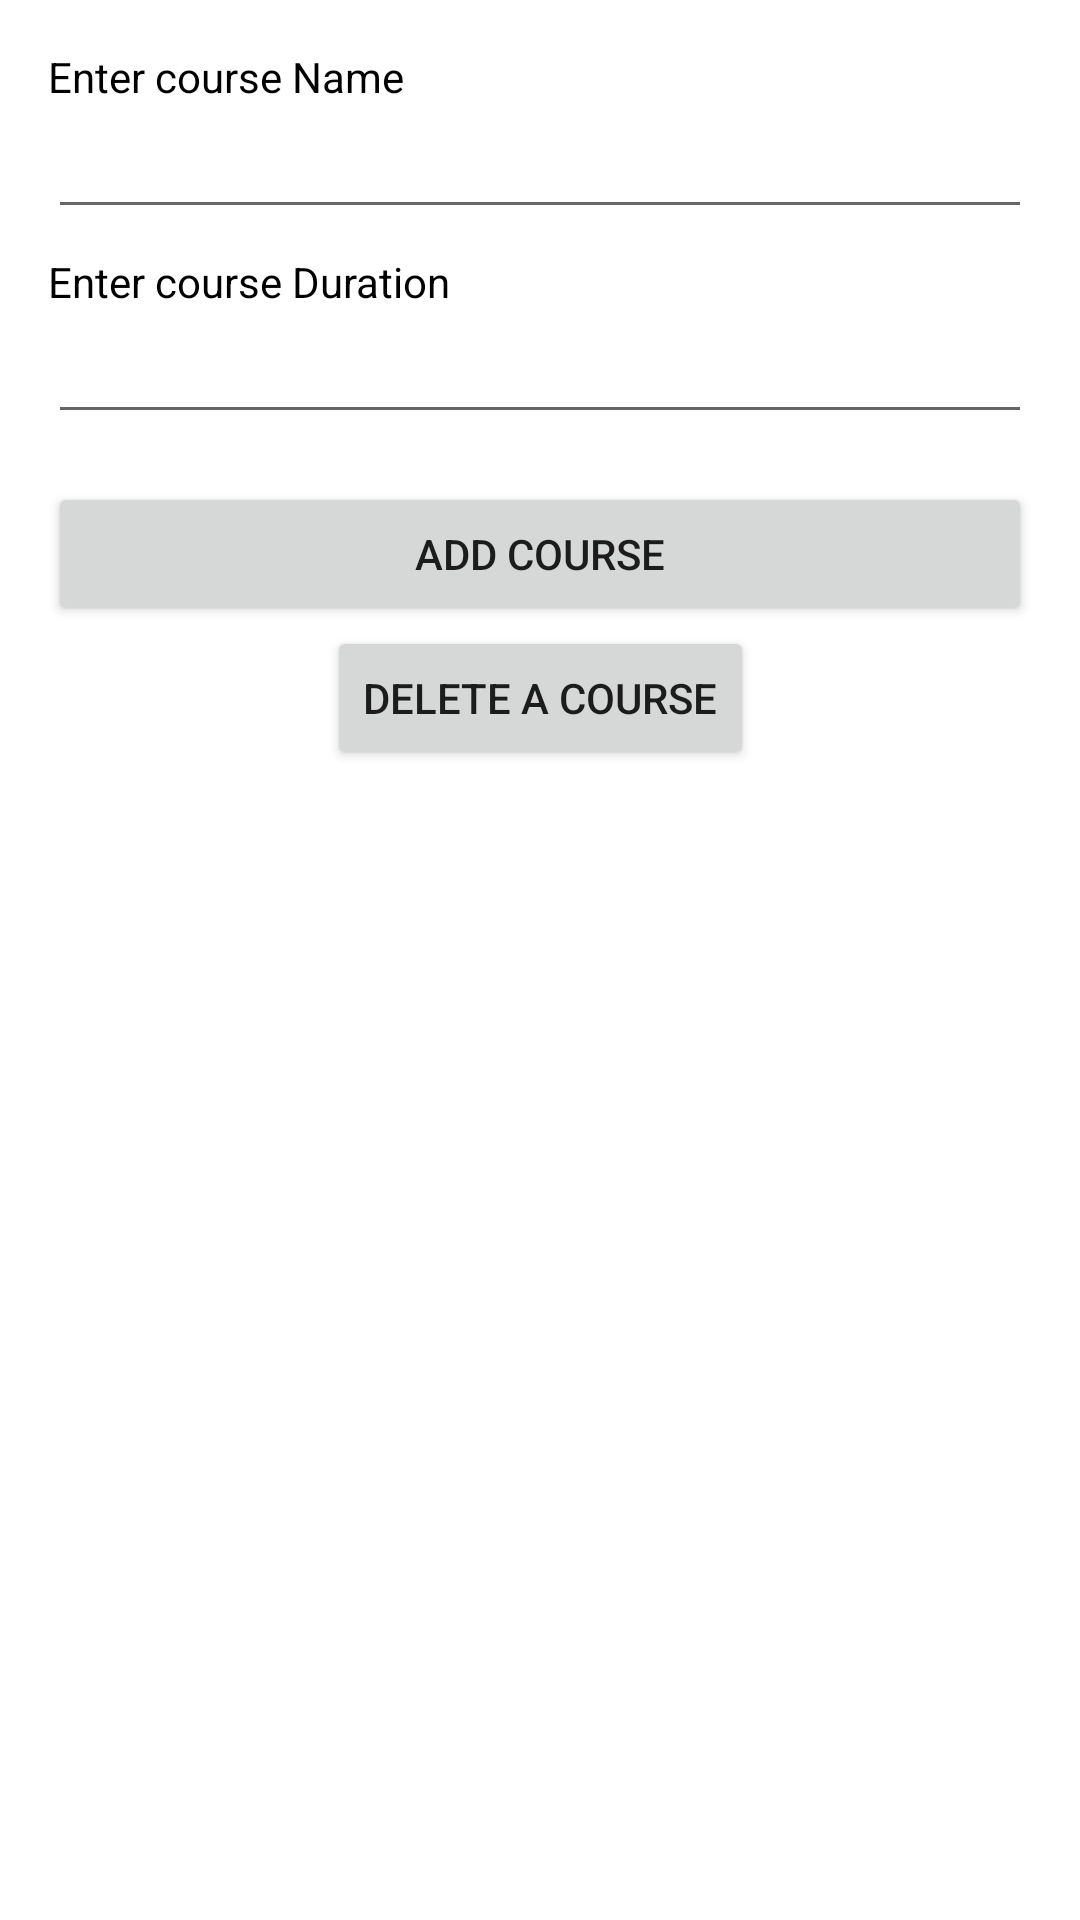

The Android layout XML behind this screen, and the referenced resources:
<!-- AndroidManifest.xml: application theme Theme.MaterialComponents.DayNight.NoActionBar -->
<!-- res/layout/activity_sqlite_db.xml -->
<?xml version="1.0" encoding="utf-8"?>
<androidx.constraintlayout.widget.ConstraintLayout xmlns:android="http://schemas.android.com/apk/res/android"
    xmlns:app="http://schemas.android.com/apk/res-auto"
    xmlns:tools="http://schemas.android.com/tools"
    android:id="@+id/main"
    android:layout_width="match_parent"
    android:layout_height="match_parent"
    android:padding="16dp"
    tools:context=".crud.SqliteDbActivity">

    <TextView
        android:id="@+id/tvCourseName"
        android:layout_width="match_parent"
        android:layout_height="wrap_content"
        android:text="Enter course Name"
        android:textColor="@color/black"
        app:layout_constraintTop_toTopOf="parent" />

    <EditText
        android:id="@+id/etCourseName"
        android:layout_width="match_parent"
        android:layout_height="wrap_content"
        android:autofillHints="courseName"
        android:inputType="text"
        app:layout_constraintTop_toBottomOf="@id/tvCourseName" />

    <TextView
        android:id="@+id/tvCourseDuration"
        android:layout_width="match_parent"
        android:layout_height="wrap_content"
        android:text="Enter course Duration"
        android:layout_marginTop="8dp"
        android:textColor="@color/black"
        app:layout_constraintTop_toBottomOf="@+id/etCourseName" />

    <EditText
        android:id="@+id/etCourseDuration"
        android:layout_width="match_parent"
        android:layout_height="wrap_content"
        android:autofillHints="courseDuration"
        android:inputType="text"
        app:layout_constraintTop_toBottomOf="@+id/tvCourseDuration" />

    <Button
        android:id="@+id/btnAddCourse"
        android:layout_width="match_parent"
        android:layout_height="wrap_content"
        android:layout_marginTop="16dp"
        android:text="Add Course"
        app:layout_constraintTop_toBottomOf="@+id/etCourseDuration"
        />

    <Button
        android:id="@+id/btnDeleteCourse"
        android:layout_width="wrap_content"
        android:layout_height="wrap_content"
        android:text="Delete a Course"
        app:layout_constraintTop_toBottomOf="@id/btnAddCourse"
        app:layout_constraintStart_toStartOf="parent"
        app:layout_constraintEnd_toEndOf="parent"

        />

    <ListView
        android:id="@+id/lvCourses"
        android:layout_width="match_parent"
        android:layout_height="wrap_content"
        android:layout_marginTop="36dp"
        app:layout_constraintTop_toBottomOf="@id/btnDeleteCourse"
        />
</androidx.constraintlayout.widget.ConstraintLayout>
<!-- resources referenced by this layout -->
<resources>
  <color name="black">#FF000000</color>
</resources>
